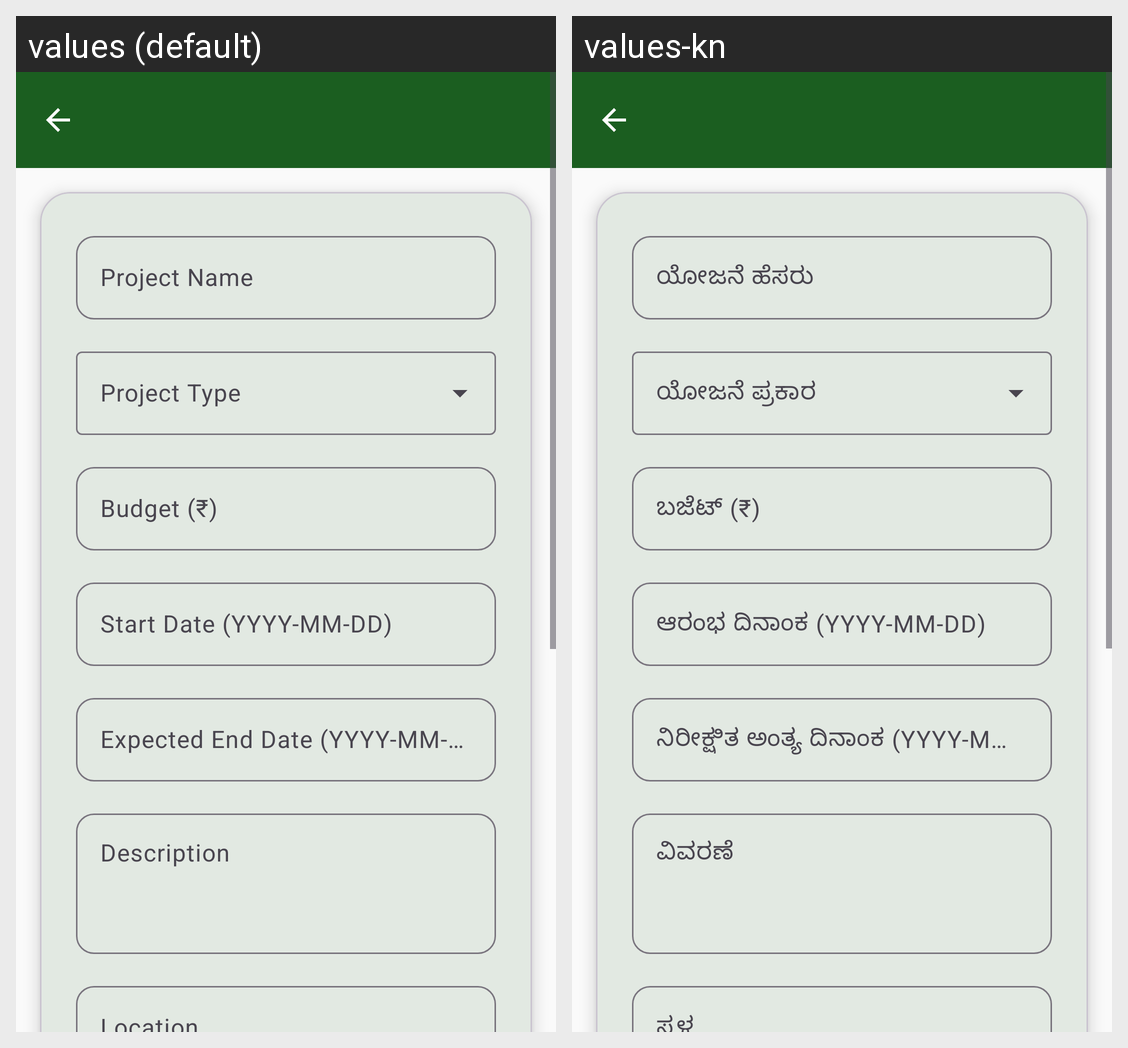

This grid shows one Android layout under two languages. Give, for every string resource on the screen, its name, the default text and each shown locale's text.
Android screen res/layout/activity_add_edit_project.xml rendered under 2 locales, left to right: values (default), values-kn. Device: Nexus 5 (rendered at 1080×1920; each locale shown at half size, 540×960, under a caption strip naming it); theme Theme.GramaSuvidha.
Strings drawn on this screen, with the default value and each locale's value (text and hints the layout hard-codes, and strings that could not be matched under every locale, appear in the picture but are not listed):

project_name
  values: Project Name
  values-kn: ಯೋಜನೆ ಹೆಸರು

budget
  values: Budget (₹)
  values-kn: ಬಜೆಟ್ (₹)

start_date
  values: Start Date (YYYY-MM-DD)
  values-kn: ಆರಂಭ ದಿನಾಂಕ (YYYY-MM-DD)

end_date
  values: Expected End Date (YYYY-MM-DD)
  values-kn: ನಿರೀಕ್ಷಿತ ಅಂತ್ಯ ದಿನಾಂಕ (YYYY-MM-DD)

description
  values: Description
  values-kn: ವಿವರಣೆ

location
  values: Location
  values-kn: ಸ್ಥಳ
